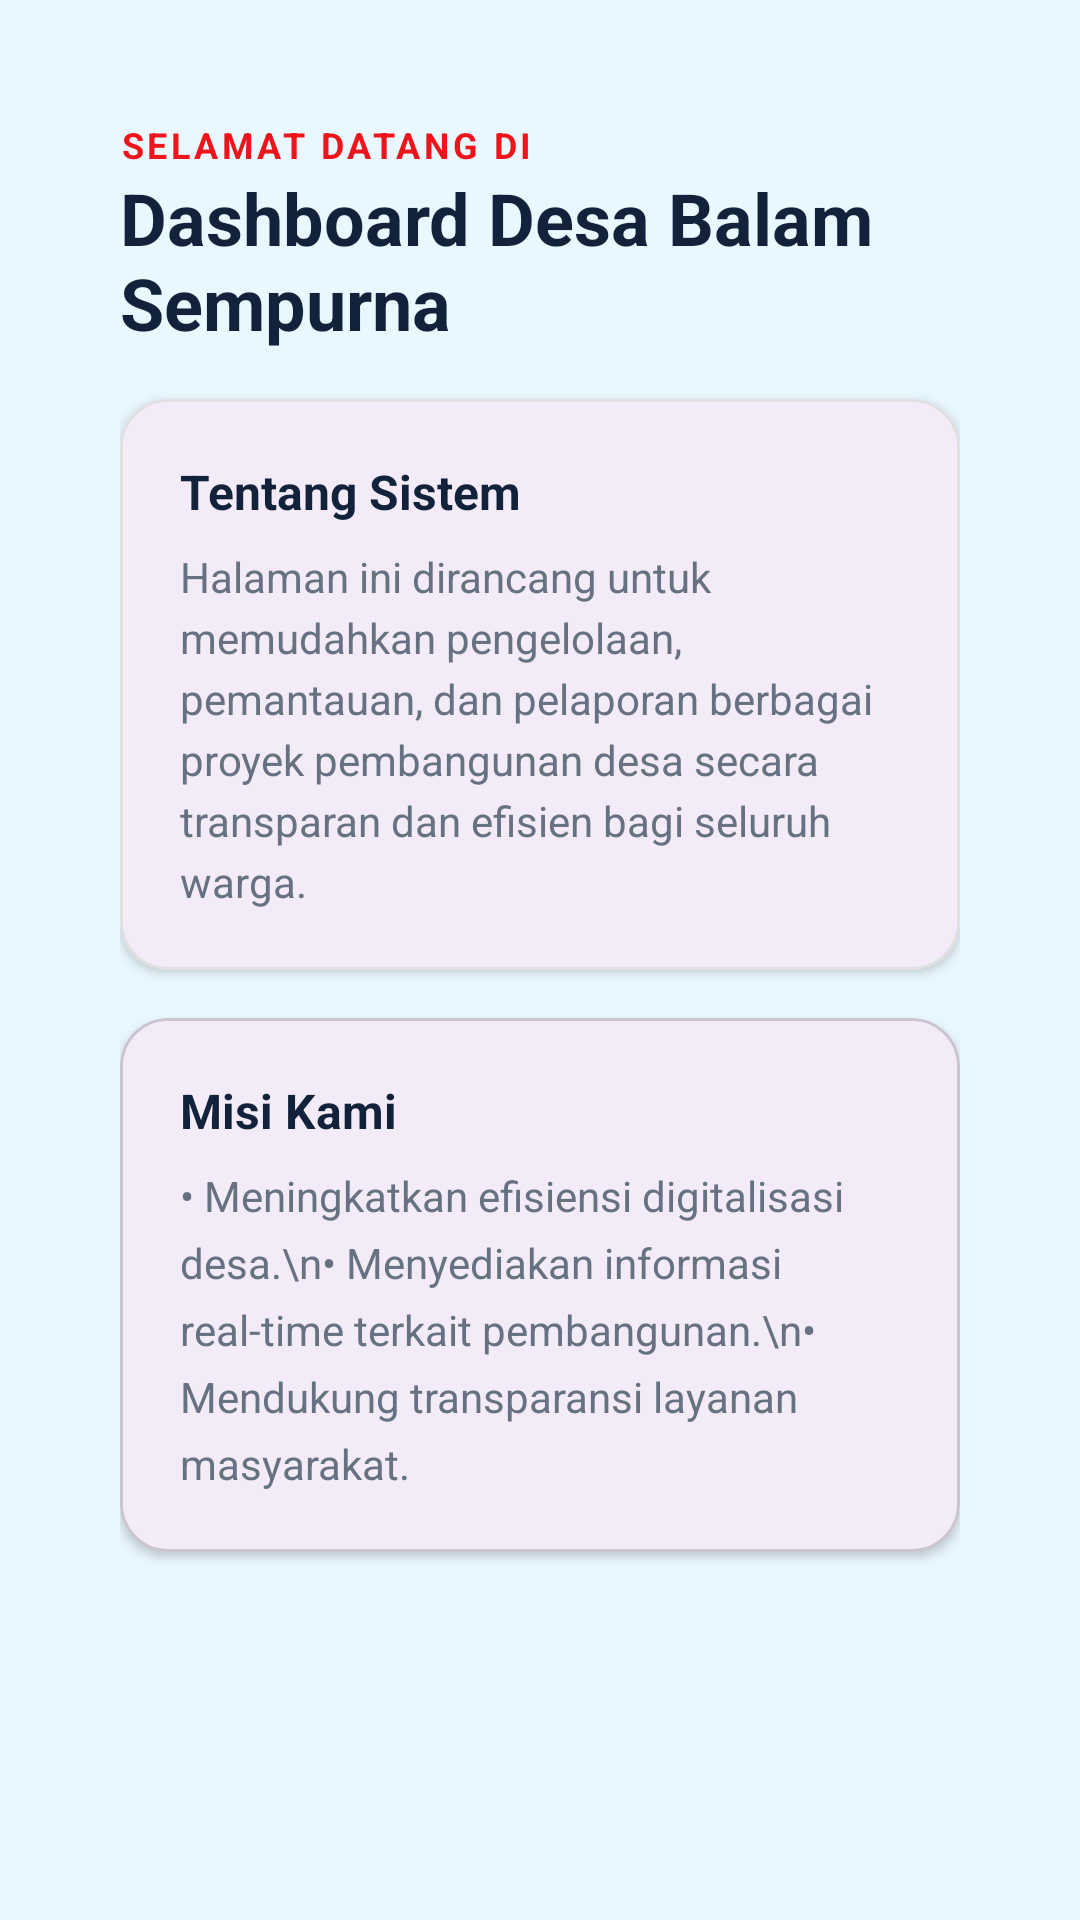

This screen was rendered from an Android layout file. Write that file and the resources it references.
<!-- AndroidManifest.xml: application theme Theme.Idoprism -->
<!-- res/layout/fragment_about.xml -->
<?xml version="1.0" encoding="utf-8"?>
<ScrollView xmlns:android="http://schemas.android.com/apk/res/android"
    xmlns:app="http://schemas.android.com/apk/res-auto"
    xmlns:tools="http://schemas.android.com/tools"
    android:layout_width="match_parent"
    android:layout_height="match_parent"
    android:background="@color/bg_main"
    tools:context=".About.AboutFragment">

    <LinearLayout
        android:layout_width="match_parent"
        android:layout_height="wrap_content"
        android:orientation="vertical"
        android:padding="40dp">

        <TextView
            android:layout_width="wrap_content"
            android:layout_height="wrap_content"
            android:text="SELAMAT DATANG DI"
            android:textColor="@color/red"
            android:textSize="12sp"
            android:textStyle="bold"
            android:letterSpacing="0.1" />

        <TextView
            android:layout_width="match_parent"
            android:layout_height="wrap_content"
            android:text="Dashboard Desa Balam Sempurna"
            android:textColor="@color/blue_primary"
            android:textSize="24sp"
            android:textStyle="bold"
            android:layout_marginBottom="16dp" />

        
        <com.google.android.material.card.MaterialCardView
            android:layout_width="match_parent"
            android:layout_height="wrap_content"
            android:layout_marginBottom="16dp"
            app:cardCornerRadius="16dp"
            app:cardElevation="2dp"
            app:strokeColor="#E0E0E0"
            app:strokeWidth="1dp">

            <LinearLayout
                android:layout_width="match_parent"
                android:layout_height="wrap_content"
                android:orientation="vertical"
                android:padding="20dp">

                <TextView
                    android:layout_width="wrap_content"
                    android:layout_height="wrap_content"
                    android:text="Tentang Sistem"
                    android:textStyle="bold"
                    android:textColor="@color/blue_primary"
                    android:textSize="16sp"/>

                <TextView
                    android:layout_width="wrap_content"
                    android:layout_height="wrap_content"
                    android:text="Halaman ini dirancang untuk memudahkan pengelolaan, pemantauan, dan pelaporan berbagai proyek pembangunan desa secara transparan dan efisien bagi seluruh warga."
                    android:layout_marginTop="8dp"
                    android:lineSpacingExtra="4dp"
                    android:textColor="@color/text_secondary"/>
            </LinearLayout>
        </com.google.android.material.card.MaterialCardView>

        
        <com.google.android.material.card.MaterialCardView
            android:layout_width="match_parent"
            android:layout_height="wrap_content"
            android:layout_marginBottom="16dp"
            app:cardCornerRadius="16dp"
            app:cardElevation="2dp">

            <LinearLayout
                android:layout_width="match_parent"
                android:layout_height="wrap_content"
                android:orientation="vertical"
                android:padding="20dp">

                <TextView
                    android:layout_width="wrap_content"
                    android:layout_height="wrap_content"
                    android:text="Misi Kami"
                    android:textStyle="bold"
                    android:textColor="@color/blue_primary"
                    android:textSize="16sp"/>


                <TextView
                    android:layout_width="wrap_content"
                    android:layout_height="wrap_content"
                    android:text="• Meningkatkan efisiensi digitalisasi desa.\n• Menyediakan informasi real-time terkait pembangunan.\n• Mendukung transparansi layanan masyarakat."
                    android:layout_marginTop="8dp"
                    android:textColor="@color/text_secondary"
                    android:lineSpacingExtra="6dp"/>
            </LinearLayout>
        </com.google.android.material.card.MaterialCardView>

    </LinearLayout>
</ScrollView>
<!-- resources referenced by this layout -->
<resources>
  <color name="bg_main">#E9F7FE</color>
  <color name="blue_primary">#12223B</color>
  <color name="red">#ED151B</color>
  <color name="text_secondary">#667282</color>
  <style name="Theme.Idoprism" parent="Base.Theme.Idoprism" />
  <style name="Base.Theme.Idoprism" parent="Theme.Material3.DayNight.NoActionBar">
          
          
      </style>
</resources>
